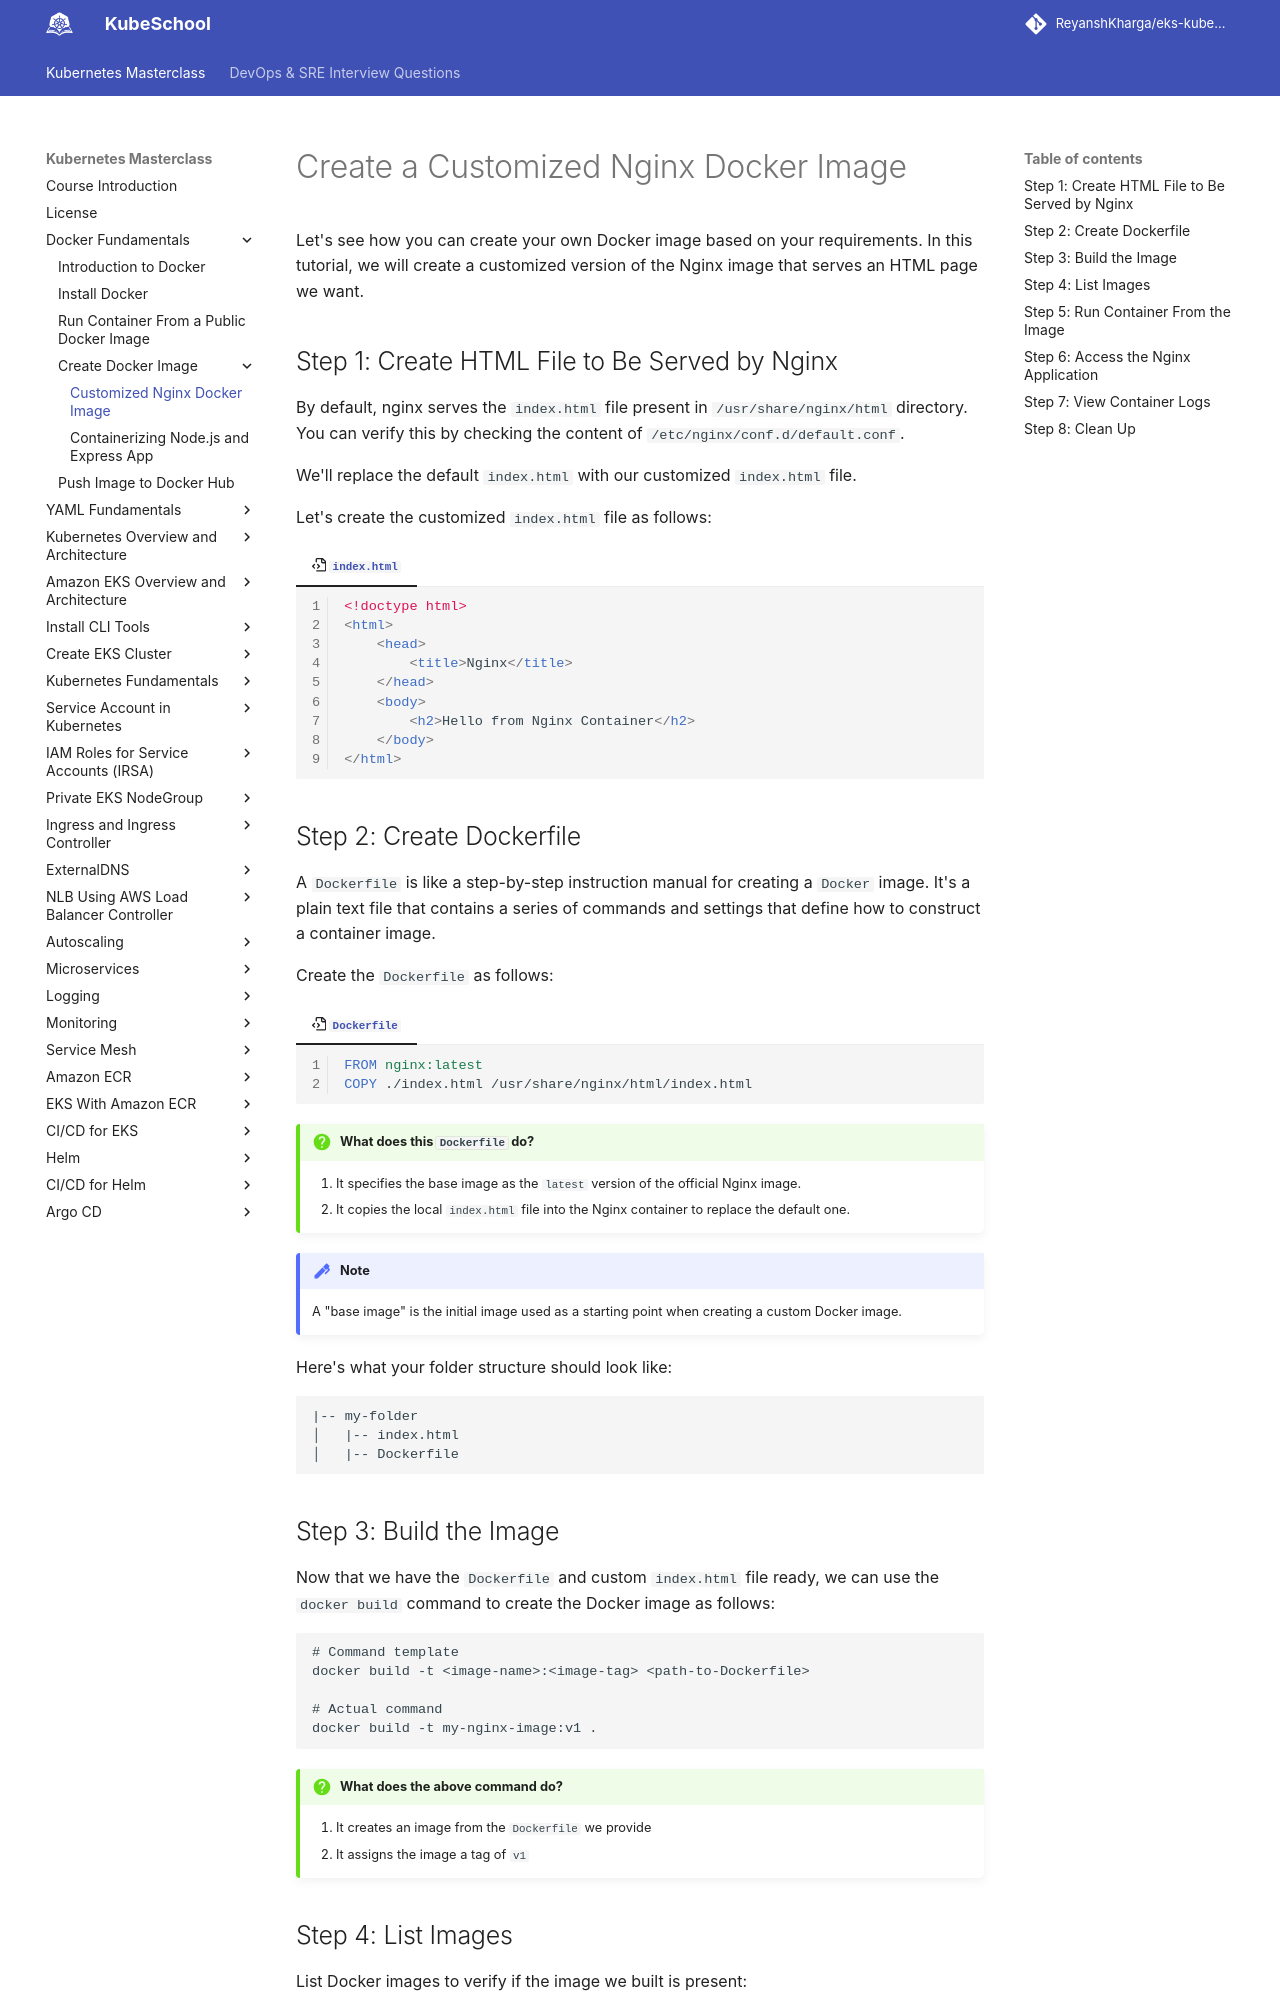

repository: ReyanshKharga/kloudkoncepts · page: kubernetes-on-eks/docker-fundamentals/customized-nginx-docker-image/index.html · generator: mkdocs

---
description: Craft your own tailored Nginx Docker image with our step-by-step guide. Learn the art of customization for Nginx container deployment.
---

# Create a Customized Nginx Docker Image

Let's see how you can create your own Docker image based on your requirements. In this tutorial, we will create a customized version of the Nginx image that serves an HTML page we want.

## Step 1: Create HTML File to Be Served by Nginx

By default, nginx serves the `index.html` file present in `/usr/share/nginx/html` directory. You can verify this by checking the content of `/etc/nginx/conf.d/default.conf`.

We'll replace the default `index.html` with our customized `index.html` file.

Let's create the customized `index.html` file as follows:

=== ":octicons-file-code-16: `index.html`"

    ```html linenums="1"
    <!doctype html>
    <html>
        <head>
            <title>Nginx</title>
        </head>
        <body>
            <h2>Hello from Nginx Container</h2>
        </body>
    </html>
    ```

## Step 2: Create Dockerfile

A `Dockerfile` is like a step-by-step instruction manual for creating a `Docker` image. It's a plain text file that contains a series of commands and settings that define how to construct a container image.

Create the `Dockerfile` as follows:

=== ":octicons-file-code-16: `Dockerfile`"

    ```Dockerfile linenums="1"
    FROM nginx:latest
    COPY ./index.html /usr/share/nginx/html/index.html
    ```

!!! question "What does this `Dockerfile` do?"
    1. It specifies the base image as the `latest` version of the official Nginx image.
    2. It copies the local `index.html` file into the Nginx container to replace the default one.

!!! note
    A "base image" is the initial image used as a starting point when creating a custom Docker image.

Here's what your folder structure should look like:

```
|-- my-folder
│   |-- index.html
│   |-- Dockerfile
```
